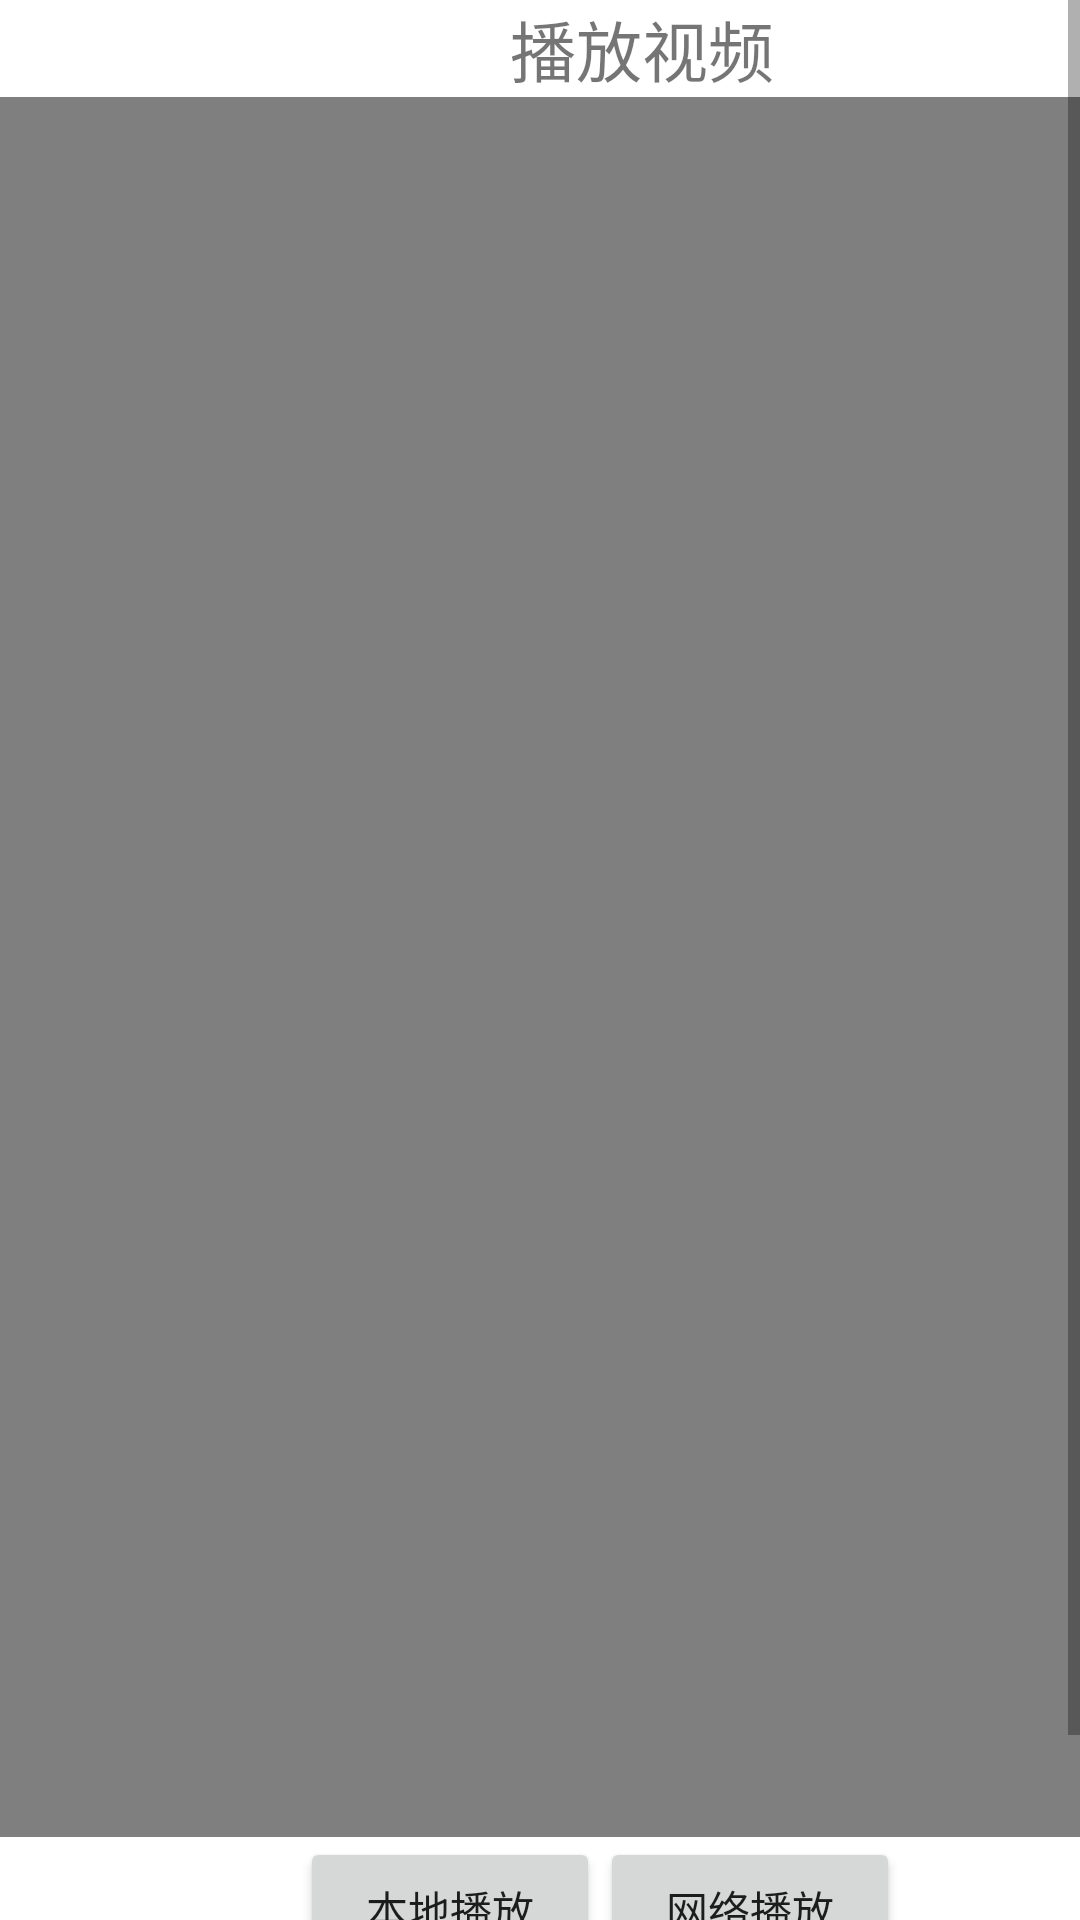

Layout XML and referenced resources for this Android screen:
<!-- AndroidManifest.xml: application theme Theme.Navagate -->
<!-- res/layout/activity_vedio_play.xml -->
<?xml version="1.0" encoding="utf-8"?>
<LinearLayout xmlns:android="http://schemas.android.com/apk/res/android"
    android:layout_width="match_parent"
    android:layout_height="match_parent"
    android:orientation="vertical"
    >
    <ScrollView
        android:layout_width="match_parent"
        android:layout_height="wrap_content">
        <LinearLayout
            android:layout_width="match_parent"
            android:layout_height="wrap_content"
            android:orientation="vertical"
            >
                <RelativeLayout
                    android:layout_width="380dp"
                    android:layout_height="wrap_content">
                    <TextView
                        android:id="@+id/title"
                        android:layout_width="wrap_content"
                        android:layout_height="wrap_content"
                        android:text="播放视频"
                        android:layout_marginLeft="170dp"
                        android:textSize="22sp"
                        />
                    <VideoView
                        android:id="@+id/videoView"
                        android:layout_below="@+id/title"
                        android:layout_width="wrap_content"
                        android:layout_height="580dp"
                        />
                    <Button
                        android:id="@+id/BeginVideo"
                        android:layout_width="100dp"
                        android:layout_height="wrap_content"
                        android:layout_marginLeft="100dp"
                        android:onClick="Begin"
                        android:layout_below="@+id/videoView"
                        android:text="本地播放" />
                    <Button
                        android:id="@+id/nextVideo"
                        android:layout_width="100dp"
                        android:layout_height="wrap_content"
                        android:layout_toRightOf="@+id/BeginVideo"
                        android:onClick="nextVideo"
                        android:layout_below="@+id/videoView"
                        android:text="网络播放" />
                    <Button
                        android:id="@+id/pauseVideo"
                        android:layout_width="100dp"
                        android:layout_height="wrap_content"
                        android:onClick="pauseVideo"
                        android:layout_below="@+id/BeginVideo"
                        android:layout_marginLeft="100dp"
                        android:text="暂停播放" />
                    <Button
                        android:id="@+id/back"
                        android:layout_width="100dp"
                        android:layout_height="wrap_content"
                        android:onClick="TomainAc"
                        android:layout_below="@+id/nextVideo"
                        android:layout_toRightOf="@+id/pauseVideo"
                        android:text="返回" />
                </RelativeLayout>
            </LinearLayout>
    </ScrollView>
</LinearLayout>
<!-- resources referenced by this layout -->
<resources>
  <style name="Theme.Navagate" parent="Theme.MaterialComponents.DayNight.DarkActionBar">
          
          <item name="colorPrimary">@color/purple_500</item>
          <item name="colorPrimaryVariant">@color/purple_700</item>
          <item name="colorOnPrimary">@color/white</item>
          
          <item name="colorSecondary">@color/teal_200</item>
          <item name="colorSecondaryVariant">@color/teal_700</item>
          <item name="colorOnSecondary">@color/black</item>
          
          <item name="android:statusBarColor" tools:targetApi="l">?attr/colorPrimaryVariant</item>
          
      </style>
  <!-- not gathered from this repository: default colours our renderer supplied (Android Studio template values) -->
  <color name="purple_500">#FF6200EE</color>
  <color name="purple_700">#FF3700B3</color>
  <color name="teal_200">#FF03DAC5</color>
  <color name="teal_700">#FF018786</color>
  <color name="black">#FF000000</color>
  <color name="white">#FFFFFFFF</color>
</resources>
